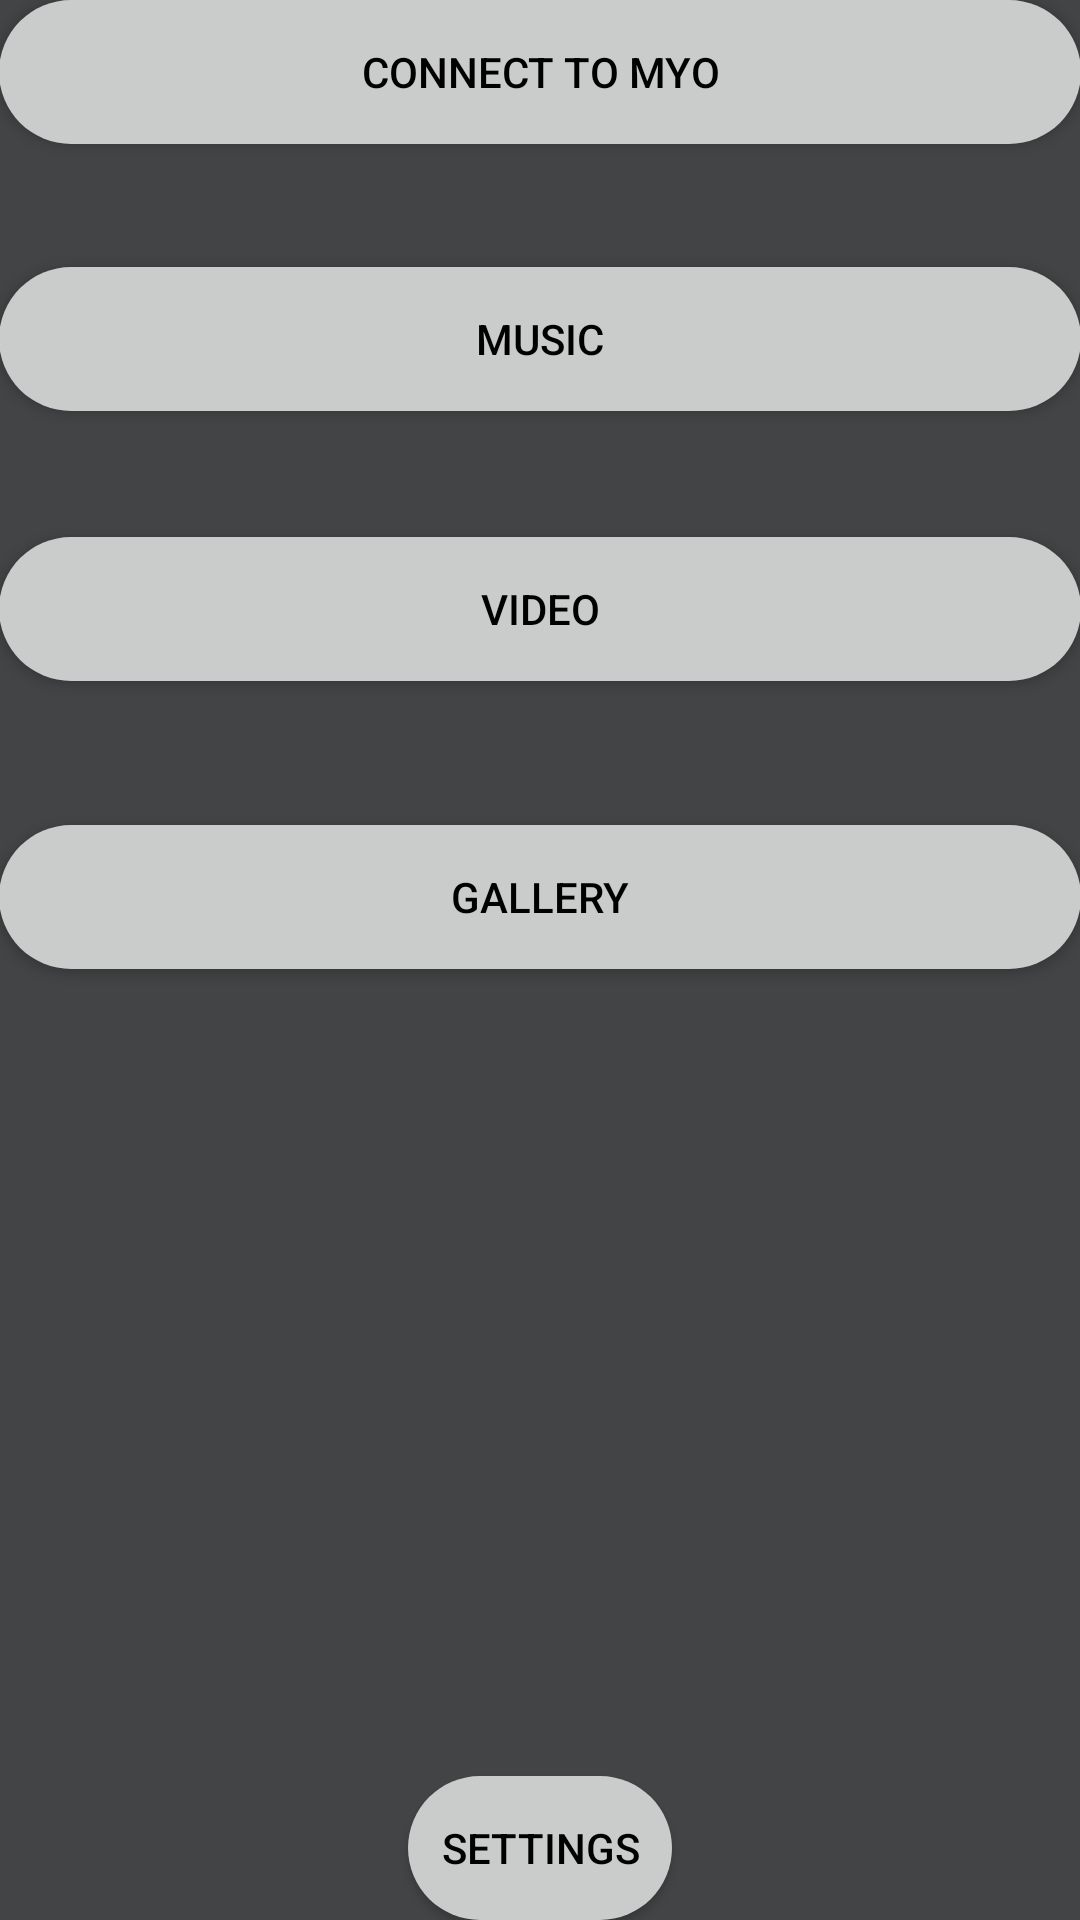

Android layout source for this screen:
<!-- AndroidManifest.xml: application theme AppTheme -->
<!-- res/layout/activity_main.xml -->
<?xml version="1.0" encoding="utf-8"?>
<RelativeLayout xmlns:android="http://schemas.android.com/apk/res/android"
    xmlns:tools="http://schemas.android.com/tools"
    android:layout_width="match_parent"
    android:layout_height="match_parent"
    android:paddingBottom="@dimen/activity_vertical_margin"
    android:paddingLeft="@dimen/activity_horizontal_margin"
    android:paddingRight="@dimen/activity_horizontal_margin"
    android:paddingTop="@dimen/activity_vertical_margin"
    tools:context="teamb.minicap.phaze.MainActivity"
    android:id="@+id/main"
    android:background="@color/background">

    <Button
        android:layout_width="wrap_content"
        android:layout_height="wrap_content"
        android:text="@string/connect"
        android:id="@+id/connect"
        android:layout_alignParentTop="true"
        android:layout_alignParentEnd="true"
        android:layout_alignParentStart="true"
        android:onClick="connect"
        android:background="@drawable/button_active"
        android:textColor="@color/button_text"/>

    <Button
        android:layout_width="wrap_content"
        android:layout_height="wrap_content"
        android:text="@string/music"
        android:id="@+id/music"
        android:onClick="music"
        android:background="@drawable/button_active"
        android:layout_below="@+id/connect"
        android:layout_alignParentStart="true"
        android:layout_marginTop="41dp"
        android:layout_alignParentEnd="true"
        android:textColor="@color/button_text"/>

    <Button
        android:layout_width="wrap_content"
        android:layout_height="wrap_content"
        android:text="@string/video"
        android:id="@+id/video"
        android:onClick="video"
        android:background="@drawable/button_active"
        android:layout_below="@+id/music"
        android:layout_alignParentStart="true"
        android:layout_marginTop="42dp"
        android:layout_alignParentEnd="true"
        android:textColor="@color/button_text"/>

    <Button
        android:layout_width="wrap_content"
        android:layout_height="wrap_content"
        android:text="@string/gallery"
        android:id="@+id/gallery"
        android:onClick="gallery"
        android:background="@drawable/button_active"
        android:layout_below="@+id/video"
        android:layout_alignParentStart="true"
        android:layout_marginTop="48dp"
        android:layout_alignParentEnd="true"
        android:textColor="@color/button_text"/>

    <Button
        android:layout_width="wrap_content"
        android:layout_height="wrap_content"
        android:text="@string/settings"
        android:id="@+id/settings"
        android:onClick="settings"
        android:background="@drawable/button_active"
        android:layout_alignParentBottom="true"
        android:layout_centerHorizontal="true"
        android:textColor="@color/button_text"/>
</RelativeLayout>
<!-- resources referenced by this layout -->
<resources>
  <color name="background">#424445</color>
  <color name="button_text">#000000</color>
  <!-- drawable button_active (drawable) -->
  <?xml version="1.0" encoding="utf-8"?>
  <selector xmlns:android="http://schemas.android.com/apk/res/android" >
      <item android:state_pressed="true" >
          <shape android:shape="rectangle"  >
              <corners android:radius="25dip" />
              <solid android:color="#cacbcb"/>
          </shape>
      </item>
      <item android:state_focused="true">
          <shape android:shape="rectangle"  >
              <corners android:radius="25dip" />
              <solid android:color="#cacbcb"/>
          </shape>
      </item>
      <item >
          <shape android:shape="rectangle"  >
              <corners android:radius="25dip" />
              <solid android:color="#cacbcb"/>
          </shape>
      </item>
  </selector>
  <string name="connect">Connect To Myo</string>
  <string name="gallery">Gallery</string>
  <string name="music">Music</string>
  <string name="settings">Settings</string>
  <string name="video">Video</string>
  <style name="AppTheme" parent="Theme.AppCompat.Light.DarkActionBar">
          <item name="windowActionBar">false</item>
          <item name="windowNoTitle">true</item>
          <item name="colorPrimary">@color/colorPrimary</item>
          <item name="colorPrimaryDark">@color/colorPrimaryDark</item>
          <item name="colorAccent">@color/colorAccent</item>
      </style>
  <color name="colorPrimary">#3F51B5</color>
  <color name="colorPrimaryDark">#424445</color>
  <color name="colorAccent">#303F9F</color>
</resources>
